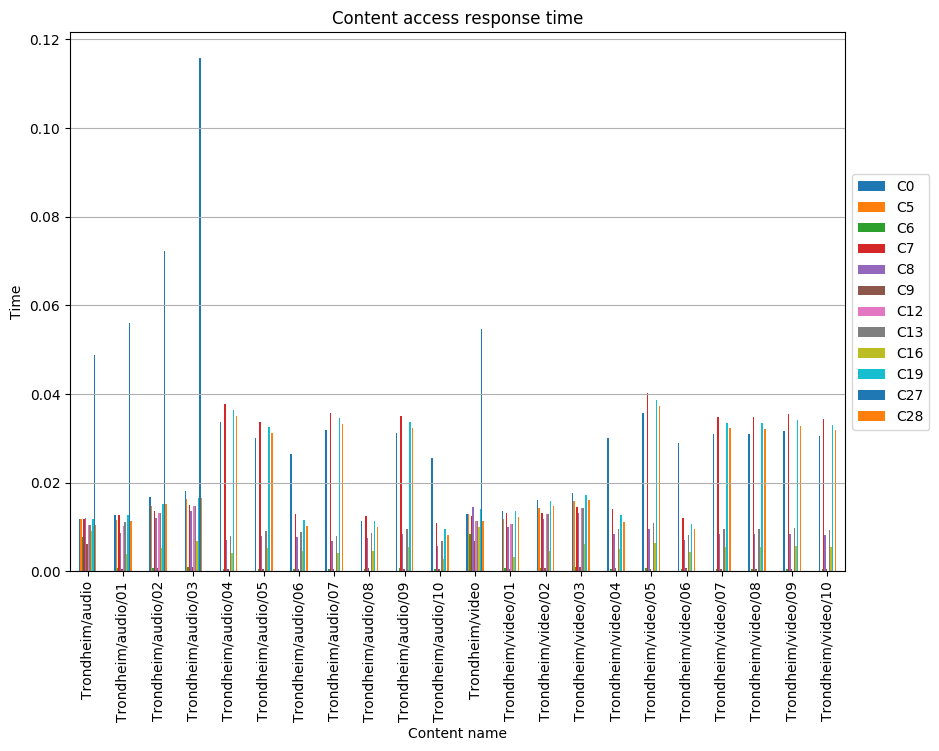

The file beside this chart, header and first rows:
, C0, C5, C6, C7, C8, C9, C12, C13, C16, C19, C27, C28
Trondheim/audio, 0.01175, 0.01187, 0.007691, 0.01178, 0.01192, 0.006153, 0.01035, 0.01035, 0.00909, 0.01187, 0.04886, 0.01035
Trondheim/audio/01, 0.01264, 0.01145, 0.0006282, 0.0128, 0.00873, 0.0005398, 0.0101, 0.01119, 0.003805, 0.01264, 0.0561, 0.01129
Trondheim/audio/02, 0.01665, 0.01476, 0.000777, 0.01351, 0.01209, 0.0007631, 0.01319, 0.01319, 0.005207, 0.01508, 0.07227, 0.01508
Trondheim/audio/03, 0.01817, 0.01628, 0.000917, 0.01502, 0.0136, 0.0009153, 0.01471, 0.01471, 0.006741, 0.01659, 0.1158, 0.01659
Trondheim/audio/04, 0.03359, , 0.000496, 0.03775, 0.006944, 0.0005552, , 0.00806, 0.004216, 0.03637, , 0.03498
Trondheim/audio/05, 0.03003, , 0.0005766, 0.03375, 0.008065, 0.0004963, , 0.009182, 0.005335, 0.03251, , 0.03127
Trondheim/audio/06, 0.02656, , 0.0005469, 0.01299, 0.007656, 0.0006186, , 0.008887, 0.004648, 0.01162, , 0.01025
Trondheim/audio/07, 0.03185, , 0.0004928, 0.0358, 0.006899, 0.0005264, , 0.008008, 0.004189, 0.03448, , 0.03316
Trondheim/audio/08, 0.01125, , 0.0005293, 0.01257, 0.00741, 0.0006333, , 0.008601, 0.004499, 0.01125, , 0.009924
Trondheim/audio/09, 0.03109, , 0.0006301, 0.03495, 0.008351, 0.0005139, , 0.009508, 0.005525, 0.03366, , 0.03238
Trondheim/audio/10, 0.02558, , 0.0005955, 0.01079, 0.00572, 0.0005706, , 0.00689, 0.00286, 0.00949, , 0.00819
Trondheim/video, 0.01296, 0.01296, 0.008488, 0.01242, 0.0144, 0.00679, 0.01142, 0.01142, 0.01003, 0.01396, 0.05469, 0.01142
Trondheim/video/01, 0.01353, 0.01189, 0.0006227, 0.0131, 0.01002, 0.0004845, 0.01068, 0.01068, 0.003118, 0.01353, , 0.01232
Trondheim/video/02, 0.01614, 0.01434, 0.000767, 0.01325, 0.01178, 0.0007234, 0.01283, 0.01283, 0.004482, 0.01585, , 0.01464
Trondheim/video/03, 0.0176, 0.01579, 0.0008966, 0.01459, 0.01323, 0.0008695, 0.01429, 0.01429, 0.006182, 0.0173, , 0.01609
Trondheim/video/04, 0.0301, , 0.0005926, 0.01408, 0.008297, 0.0006362, , 0.00963, 0.005037, 0.01259, , 0.01111
Trondheim/video/05, 0.0358, , 0.0006342, 0.04023, 0.009615, 0.0005917, , 0.01095, 0.006361, 0.03876, , 0.03728
Trondheim/video/06, 0.02892, , 0.000504, 0.01197, 0.007056, 0.0006234, , 0.00819, 0.004284, 0.01071, , 0.00945
Trondheim/video/07, 0.03096, , 0.0005357, 0.03479, 0.008315, 0.0005117, , 0.009466, 0.005501, 0.03352, , 0.03224
Trondheim/video/08, 0.0309, , 0.0005942, 0.03473, 0.008299, 0.0005107, , 0.009448, 0.00549, 0.03345, , 0.03218
Trondheim/video/09, 0.03158, , 0.0005536, 0.03549, 0.008481, 0.0005219, , 0.009656, 0.005611, 0.03419, , 0.03288
Trondheim/video/10, 0.03053, , 0.00052, 0.03432, 0.0082, 0.0005046, , 0.009336, 0.005425, 0.03305, , 0.03179
